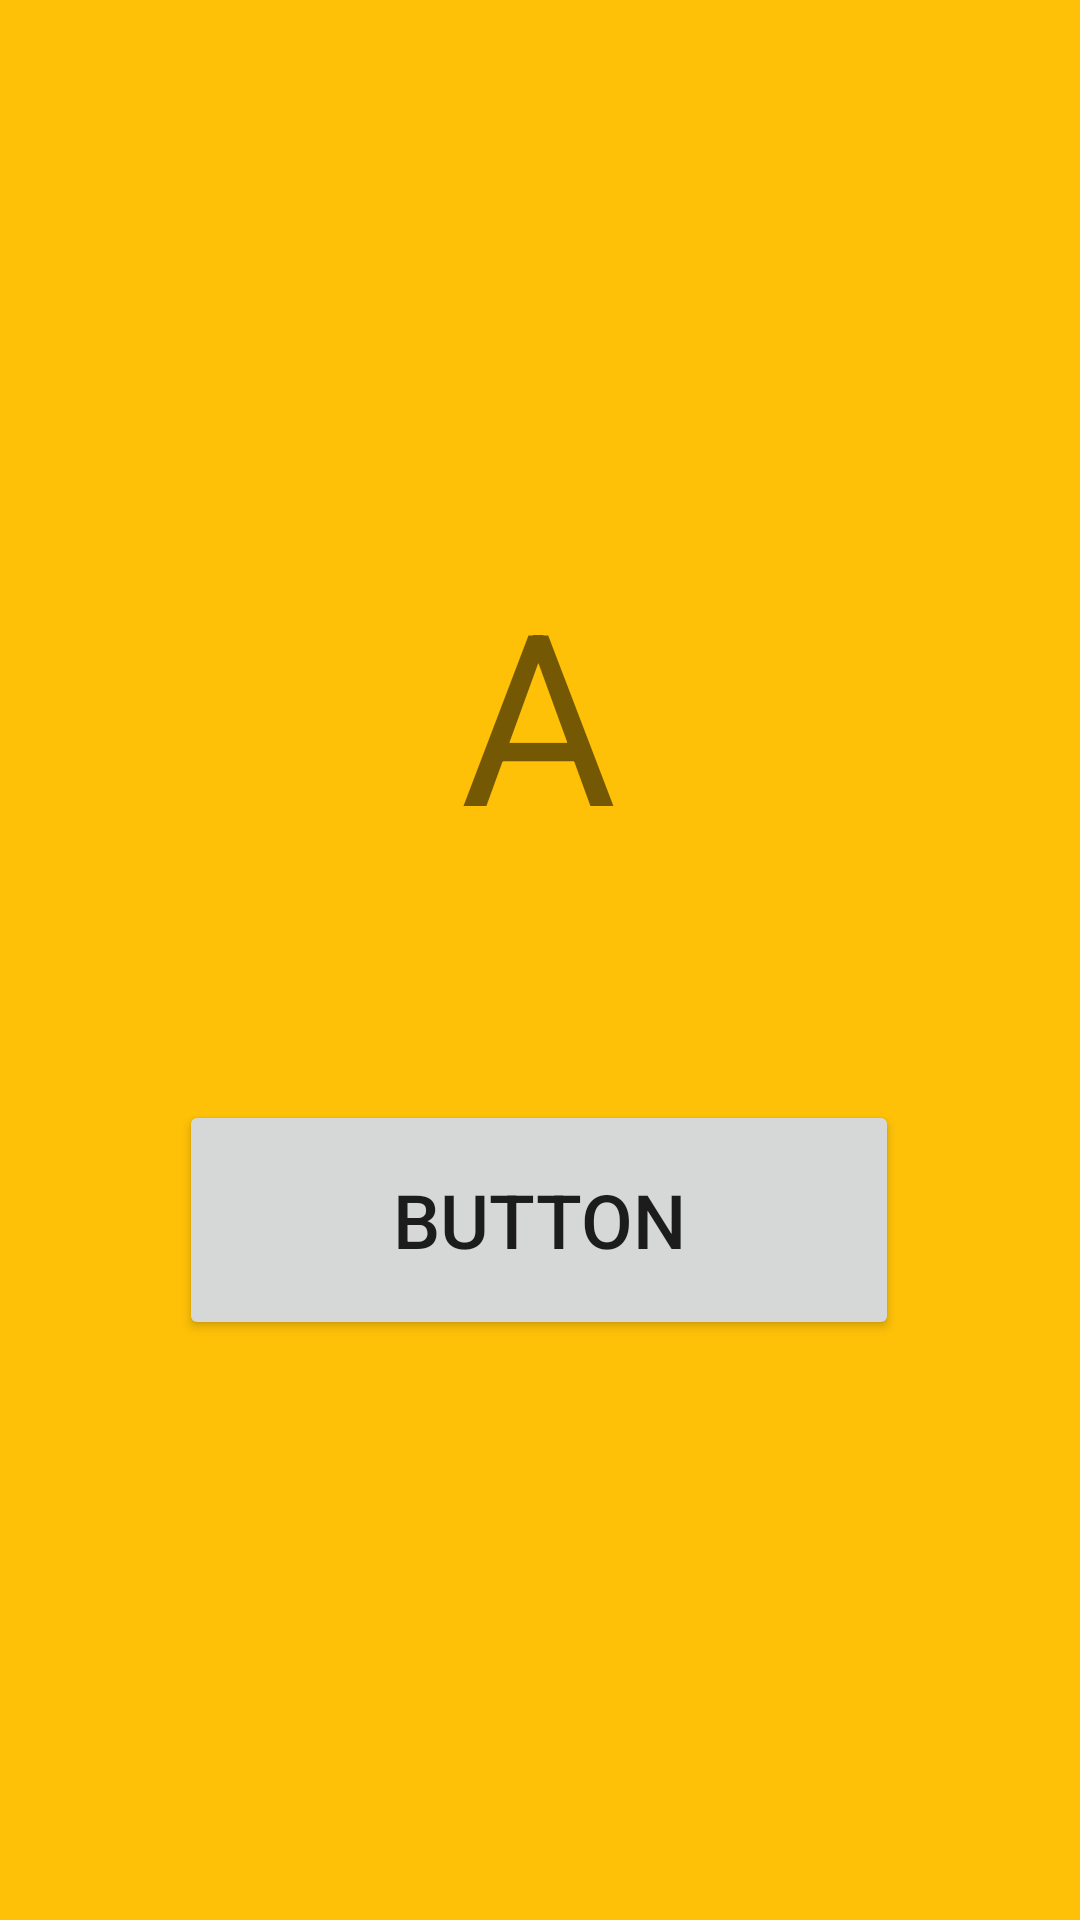

Reconstruct the res/layout file that produces this screen, plus the resources it refers to.
<!-- AndroidManifest.xml: application theme Theme.ActivitySwitch -->
<!-- res/layout/activity_main.xml -->
<?xml version="1.0" encoding="utf-8"?>
<androidx.constraintlayout.widget.ConstraintLayout xmlns:android="http://schemas.android.com/apk/res/android"
    xmlns:app="http://schemas.android.com/apk/res-auto"
    xmlns:tools="http://schemas.android.com/tools"
    android:layout_width="match_parent"
    android:layout_height="match_parent"
    android:background="#FFC107"
    tools:context=".MainActivity">

    <TextView
        android:id="@+id/textView"
        android:layout_width="wrap_content"
        android:layout_height="wrap_content"
        android:text="A"
        android:textSize="80sp"
        app:layout_constraintBottom_toBottomOf="parent"
        app:layout_constraintHorizontal_bias="0.498"
        app:layout_constraintLeft_toLeftOf="parent"
        app:layout_constraintRight_toRightOf="parent"
        app:layout_constraintTop_toTopOf="parent"
        app:layout_constraintVertical_bias="0.345" />

    <Button
        android:id="@+id/button"
        android:layout_width="240dp"
        android:layout_height="80dp"
        android:text="Button"
        android:onClick="Aswitch"
        android:textSize="25sp"
        app:layout_constraintBottom_toBottomOf="parent"
        app:layout_constraintEnd_toEndOf="parent"
        app:layout_constraintHorizontal_bias="0.498"
        app:layout_constraintStart_toStartOf="parent"
        app:layout_constraintTop_toTopOf="parent"
        app:layout_constraintVertical_bias="0.655" />

</androidx.constraintlayout.widget.ConstraintLayout>
<!-- resources referenced by this layout -->
<resources>
  <style name="Theme.ActivitySwitch" parent="Theme.MaterialComponents.DayNight.DarkActionBar">
          
          <item name="colorPrimary">@color/purple_500</item>
          <item name="colorPrimaryVariant">@color/purple_700</item>
          <item name="colorOnPrimary">@color/white</item>
          
          <item name="colorSecondary">@color/teal_200</item>
          <item name="colorSecondaryVariant">@color/teal_700</item>
          <item name="colorOnSecondary">@color/black</item>
          
          <item name="android:statusBarColor" tools:targetApi="l">?attr/colorPrimaryVariant</item>
          
      </style>
  <!-- not gathered from this repository: default colours our renderer supplied (Android Studio template values) -->
  <color name="purple_500">#FF6200EE</color>
  <color name="purple_700">#FF3700B3</color>
  <color name="teal_200">#FF03DAC5</color>
  <color name="teal_700">#FF018786</color>
  <color name="black">#FF000000</color>
  <color name="white">#FFFFFFFF</color>
</resources>
